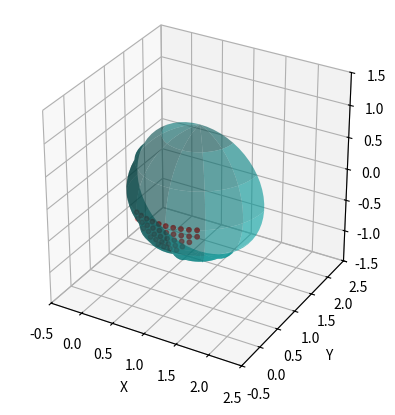

This figure's Python source:
import numpy as np
import matplotlib.pyplot as plt
from mpl_toolkits.mplot3d import Axes3D
from scipy.spatial.transform import Rotation as R

# Number of points along each dimension
num_theta = 30
num_phi = 30

# Parameters for the hemisphere
origin = np.array([1.0, 1.0, 0.0])  # New origin of the hemisphere
radius = 1.0  # Radius of the hemisphere

# Create a meshgrid for theta and phi
theta = np.linspace(-np.pi, 0, num_theta)  # Azimuthal angle
phi = np.linspace(0, np.pi, num_phi)  # Elevation angle (0 to pi/2 for hemisphere)

theta, phi = np.meshgrid(theta, phi)

# Convert spherical coordinates to Cartesian and scale by radius
x = radius * np.sin(phi) * np.cos(theta) + origin[0]
y = radius * np.sin(phi) * np.sin(theta) + origin[1]
z = radius * np.cos(phi) + origin[2]

# Flatten the coordinate arrays to create a list of points
x_flat = x.flatten()
y_flat = y.flatten()
z_flat = z.flatten()

# Combine the x, y, z arrays into a single array of points
coordinates = np.vstack((x_flat, y_flat, z_flat)).T

# Remove duplicate rows from the coordinates array
coordinates_unique = np.unique(coordinates, axis=0)

# Hemisphere vertex (center of the hemisphere)
vertex = np.array(origin)

# Calculate vectors from each point to the vertex
vectors = vertex - np.stack((x, y, z), axis=-1)

# Normalize vectors
norms = np.linalg.norm(vectors, axis=2)
vectors /= norms[:, :, np.newaxis]

# Filter the points to keep only those within ±30 degrees from the y-axis
# Calculate the angle from the y-axis for each point
angles_from_y = np.arccos(np.abs((coordinates_unique[:, 1] - origin[1]) / radius))

# Convert 30 degrees to radians
angle_threshold = np.deg2rad(30)

# Filter the coordinates based on the angle threshold
filtered_coordinates = coordinates_unique[(angles_from_y <= angle_threshold)  & (coordinates_unique[:, 2] <= vertex[2])]

# Extract the filtered x, y, z coordinates
x_filtered = filtered_coordinates[:, 0]
y_filtered = filtered_coordinates[:, 1]
z_filtered = filtered_coordinates[:, 2]

coordinates_filtered = np.vstack((x_filtered, y_filtered, z_filtered)).T

# Plot the hemisphere and discretized points
fig = plt.figure()
ax = fig.add_subplot(111, projection='3d')

# Plot the hemisphere surface
ax.plot_surface(x, y, z, color='c', alpha=0.6, rstride=5, cstride=5)

# Plot the discrete points
# ax.scatter(x, y, z, color='r', s=10)
ax.scatter(x_filtered, y_filtered, z_filtered, color='r', s=10)

# # Plot the vectors pointing towards the center
# for i in range(num_theta):
#     for j in range(num_phi):
#         ax.quiver(x[i, j], y[i, j], z[i, j],
#                   vectors[i, j, 0], vectors[i, j, 1], vectors[i, j, 2],
#                   length=0.25, color='k')

# Set axis limits to fit the hemisphere
ax.set_xlim([origin[0] - radius - 0.5, origin[0] + radius + 0.5])
ax.set_ylim([origin[1] - radius - 0.5, origin[1] + radius + 0.5])
ax.set_zlim([origin[2] - radius - 0.5, origin[2] + radius + 0.5])

# Set axis labels
ax.set_xlabel('X')
ax.set_ylabel('Y')
ax.set_zlabel('Z')

# Make the axes have the same scale
ax.set_box_aspect([1, 1, 1])  # Aspect ratio is 1:1:1

plt.show()